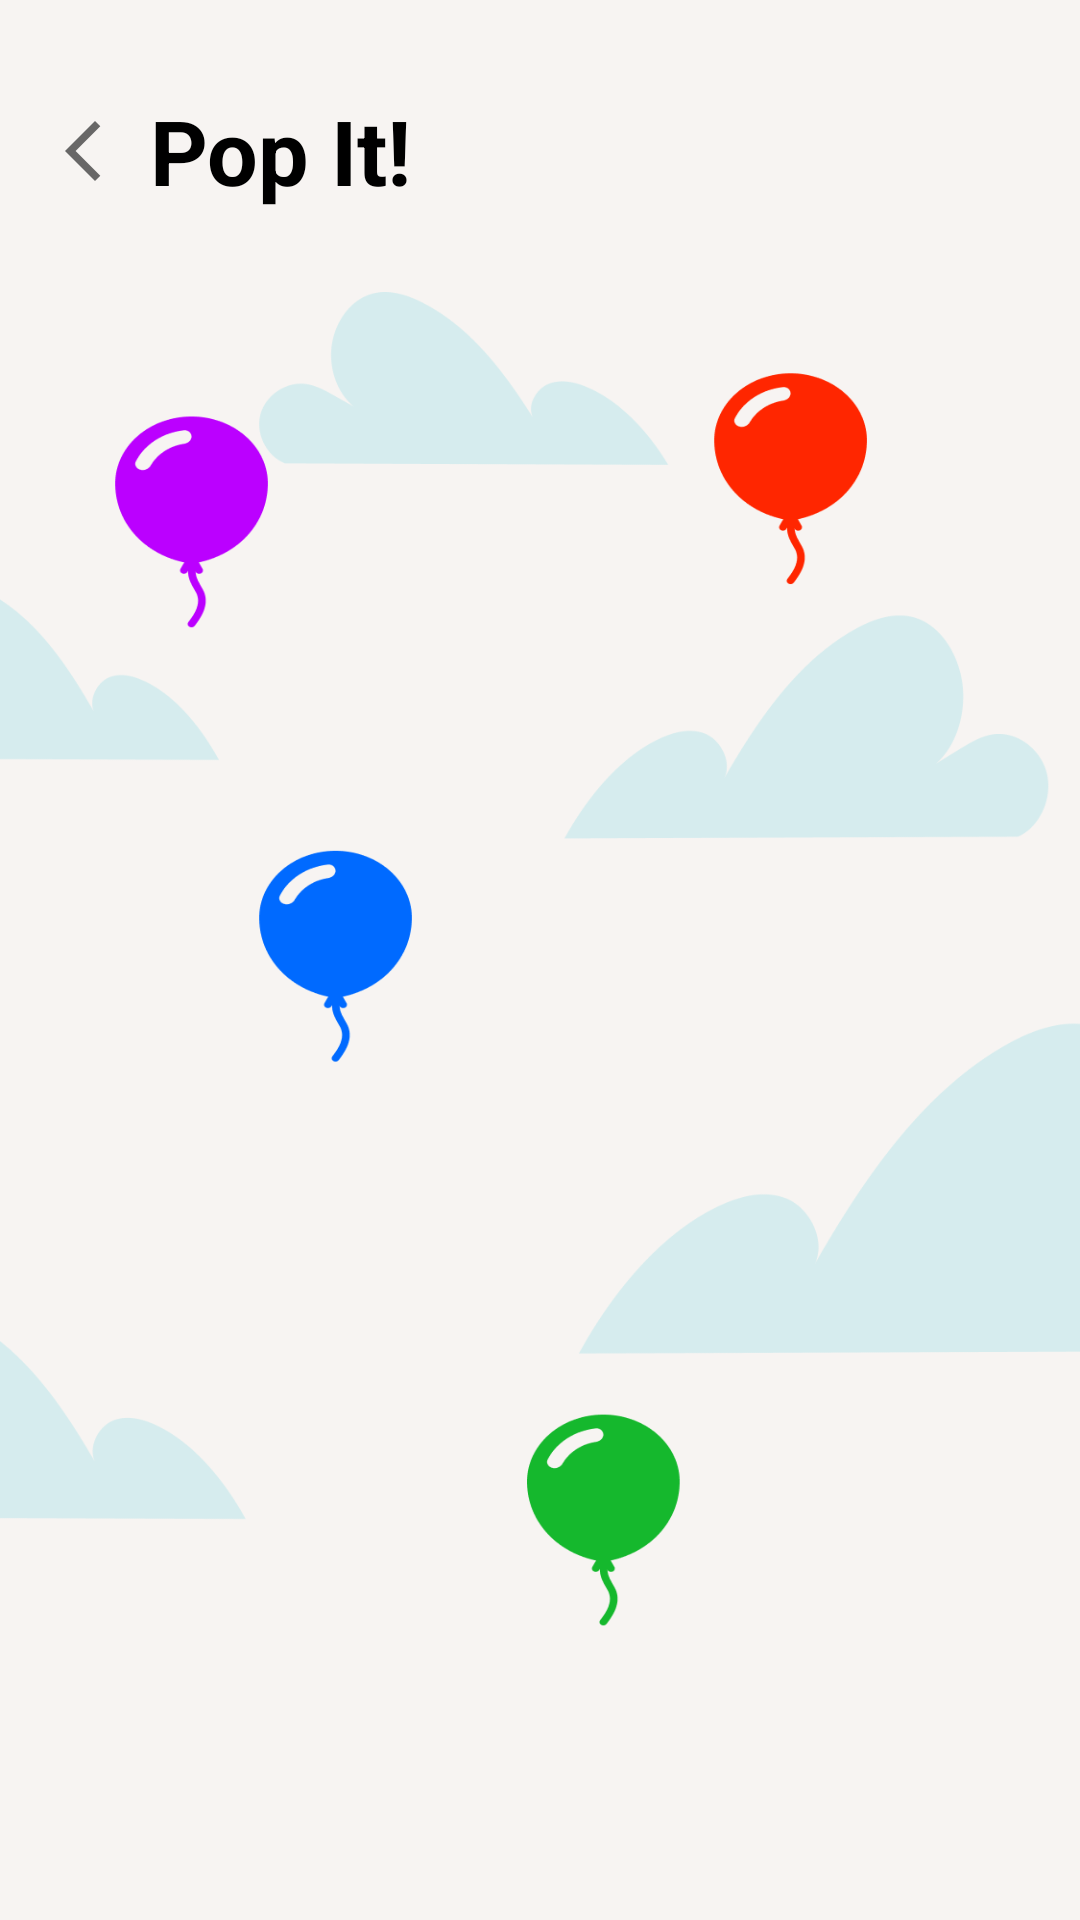

Reconstruct the res/layout file that produces this screen, plus the resources it refers to.
<!-- AndroidManifest.xml: application theme Theme.DearJoy -->
<!-- res/layout/fragment_pop_it.xml -->
<?xml version="1.0" encoding="utf-8"?>
<androidx.constraintlayout.widget.ConstraintLayout xmlns:android="http://schemas.android.com/apk/res/android"
    xmlns:app="http://schemas.android.com/apk/res-auto"
    xmlns:tools="http://schemas.android.com/tools"
    android:id="@+id/frameLayout"
    android:layout_width="match_parent"
    android:layout_height="match_parent"
    tools:context=".PopIt">

    <androidx.constraintlayout.widget.ConstraintLayout
        android:layout_width="match_parent"
        android:layout_height="match_parent"
        app:layout_constraintStart_toStartOf="parent"
        app:layout_constraintTop_toTopOf="parent">

        <ImageView
            android:id="@+id/imageView2"
            android:layout_width="match_parent"
            android:layout_height="match_parent"
            android:scaleType="fitXY"
            android:src="@drawable/bg_popit"
            app:layout_constraintStart_toStartOf="parent"
            app:layout_constraintTop_toTopOf="parent" />

        <ImageButton
            android:id="@+id/backButton"
            android:layout_width="35dp"
            android:layout_height="37dp"
            android:layout_marginEnd="5dp"
            android:background="#00FFFFFF"
            android:contentDescription="Back button"
            android:src="@drawable/baseline_arrow_back_ios_new_24"
            app:layout_constraintBottom_toBottomOf="@+id/textView2"
            app:layout_constraintEnd_toStartOf="@+id/textView2"
            app:layout_constraintTop_toTopOf="@+id/textView2" />

        <TextView
            android:id="@+id/textView2"
            android:layout_width="wrap_content"
            android:layout_height="wrap_content"
            android:layout_marginStart="50dp"
            android:layout_marginTop="30dp"
            android:text="Pop It!"
            android:textColor="#000000"
            android:textSize="30sp"
            android:textStyle="bold"
            app:layout_constraintStart_toStartOf="parent"
            app:layout_constraintTop_toTopOf="parent" />
    </androidx.constraintlayout.widget.ConstraintLayout>
</androidx.constraintlayout.widget.ConstraintLayout>
<!-- resources referenced by this layout -->
<resources>
  <!-- drawable baseline_arrow_back_ios_new_24 (drawable) -->
  <vector xmlns:android="http://schemas.android.com/apk/res/android" android:height="24dp" android:tint="#686767" android:viewportHeight="24" android:viewportWidth="24" android:width="24dp">
        
      <path android:fillColor="@android:color/white" android:pathData="M17.77,3.77l-1.77,-1.77l-10,10l10,10l1.77,-1.77l-8.23,-8.23z"/>
      
  </vector>
  <!-- drawable bg_popit: png bitmap (drawable, 47563 bytes) -->
  <style name="Theme.DearJoy" parent="Base.Theme.DearJoy" />
  <style name="Base.Theme.DearJoy" parent="Theme.Material3.DayNight.NoActionBar">
          
          <item name="colorPrimary">@color/green</item>
          <item name="colorPrimaryVariant">@color/green</item>
          <item name="colorOnPrimary">@color/white</item>
          
          <item name="colorSecondary">@color/light_green</item>
          <item name="colorSecondaryVariant">@color/light_green</item>
          <item name="colorOnSecondary">@color/green</item>
          
          <item name="android:statusBarColor">?attr/colorPrimaryVariant</item>
      </style>
  <color name="green">#518C4E</color>
  <color name="white">#FFFFFFFF</color>
  <color name="light_green">#B2CBB0</color>
</resources>
